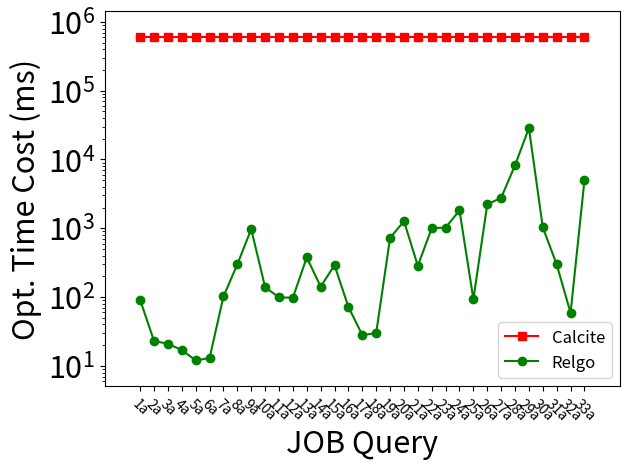

Source code (Python): (Note: this script raises an exception after producing the figure.)
import matplotlib.pyplot as plt

xlabel = []

for i in range(1, 34):
	xlabel.append(str(i) + 'a')

xaxis = list(range(len(xlabel)))

y_calcite = [600000, 600000, 600000, 600000, 600000, 600000, 600000, 600000, 600000, 600000, 600000, 600000, 600000, 600000, 600000, 600000, 600000, 600000, 600000, 600000, 600000, 600000, 600000, 600000, 600000, 600000, 600000, 600000, 600000, 600000, 600000, 600000, 600000]

y_ours = [91, 23, 21, 17, 12, 13, 102, 299, 973, 139, 99, 98, 377, 142, 290, 72, 28, 30, 724, 1269, 285, 1004, 1024, 1820, 93, 2230, 2769, 8256, 28648, 1030, 298, 59, 4987]

plt.plot(xaxis, y_calcite, 's-', color='r', label='Calcite')
plt.plot(xaxis, y_ours, 'o-', color = 'g', label='Relgo')


plt.xticks(xaxis, xlabel, rotation=-45)
plt.yticks(fontsize=22)

plt.margins(0.08)

plt.xlabel("JOB Query", fontsize=22)
plt.ylabel("Opt. Time Cost (ms)", fontsize=22)

plt.yscale('log')

plt.legend(loc="lower right", fontsize=12)
plt.tight_layout()
# plt.show()

plt.savefig('../paper/figures/exp/optimization_job.pdf', bbox_inches='tight')